10-way image classification set "recortes" from GitHub (Dxnn017/fruit-detector-pricer); label vocabulary: apple red 1, banana 1, cantaloupe 2, cocos 1, granadilla 1, kiwi 1, maracuja 1, peach 2, pear forelle 1, pineapple mini 1.

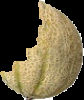
Label: cantaloupe 2

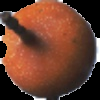
Label: granadilla 1

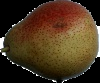
Label: pear forelle 1

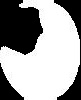
Label: maracuja 1

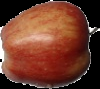
Label: apple red 1

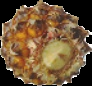
Label: pineapple mini 1
